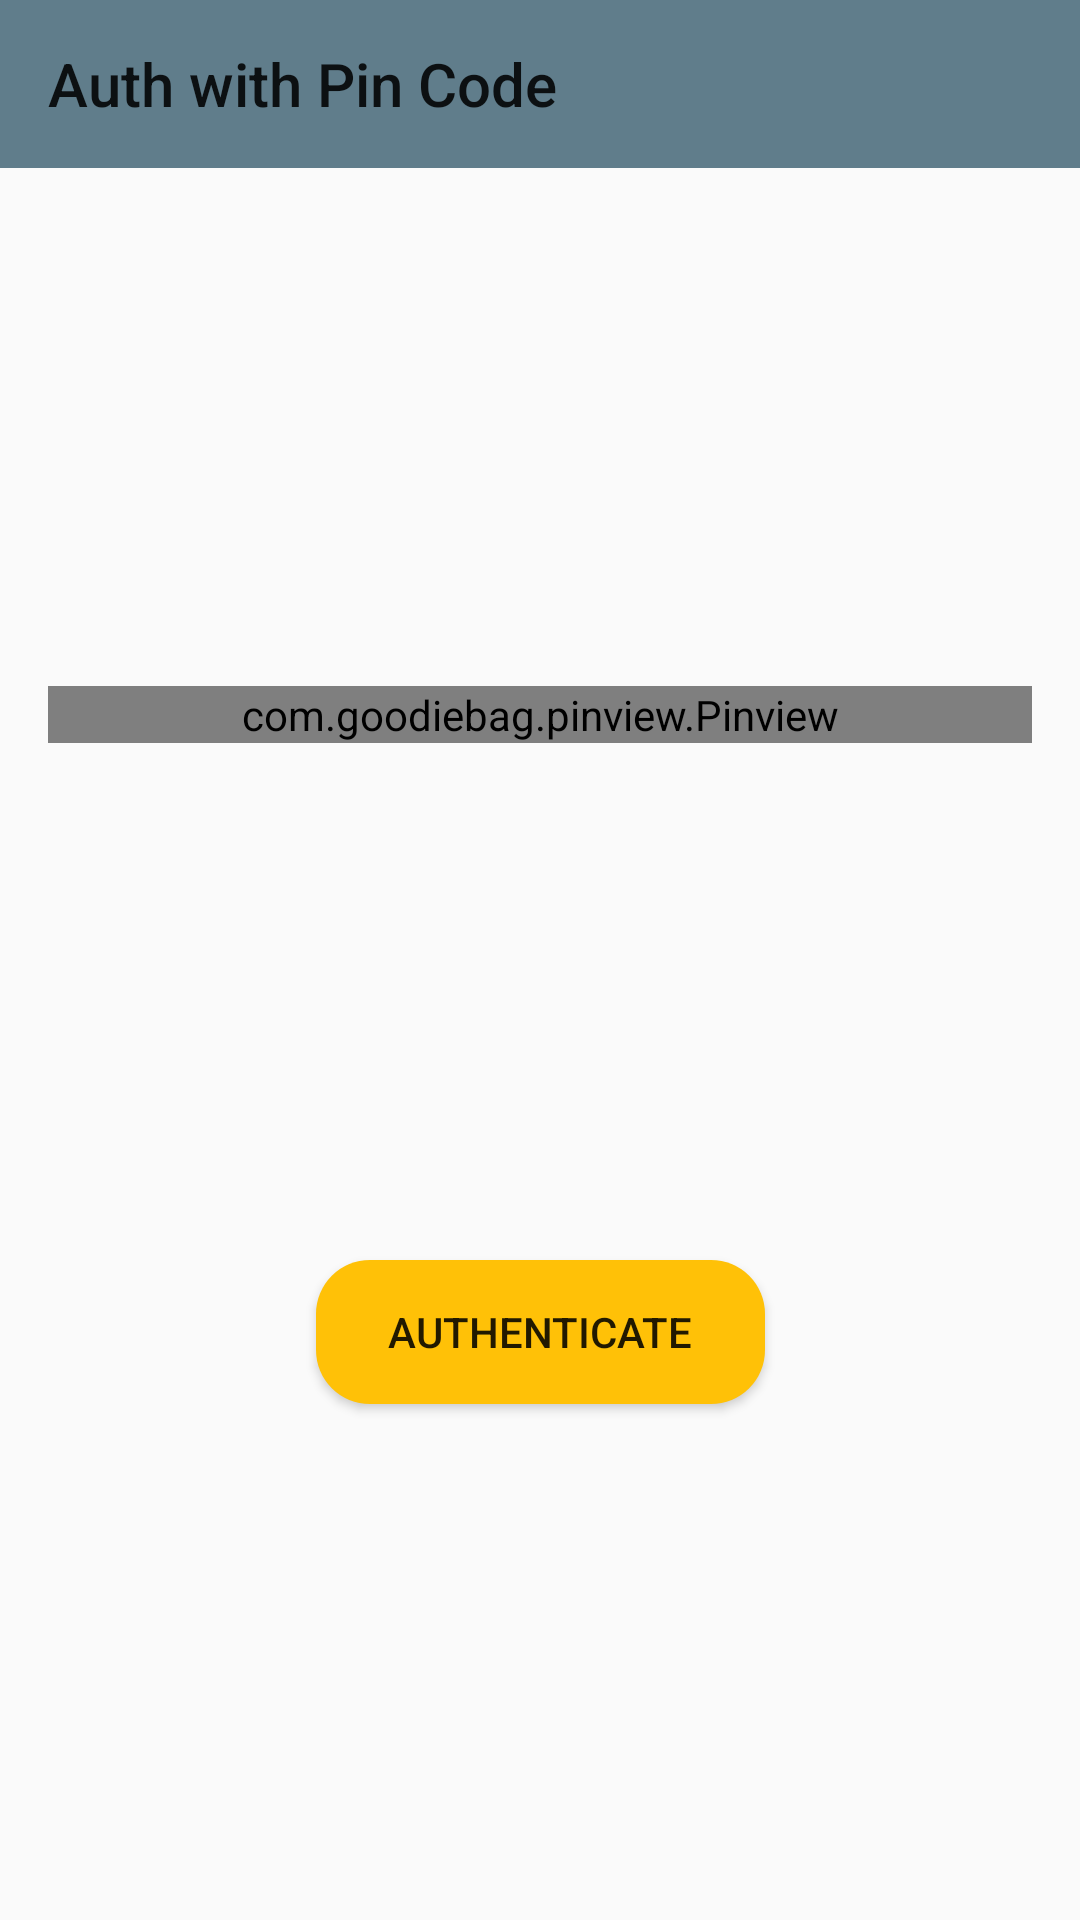

Produce the Android XML layout that renders to this screen, including the resource entries it uses.
<!-- AndroidManifest.xml: application theme AppTheme -->
<!-- res/layout/fragment_pin_code_authentication.xml -->
<?xml version="1.0" encoding="utf-8"?>
<android.support.constraint.ConstraintLayout xmlns:android="http://schemas.android.com/apk/res/android"
    xmlns:app="http://schemas.android.com/apk/res-auto"
    xmlns:tools="http://schemas.android.com/tools"
    android:id="@+id/frameLayout"
    android:layout_width="match_parent"
    android:layout_height="match_parent"
    tools:context=".ui.fragments.PinCodeAuthenticationFragment">

    <com.goodiebag.pinview.Pinview
        android:id="@+id/pin_view"
        android:layout_width="0dp"
        android:layout_height="wrap_content"
        android:layout_marginStart="@dimen/margin_horiz_pinview"
        android:layout_marginTop="@dimen/margin_vert_pinview"
        android:layout_marginEnd="@dimen/margin_horiz_pinview"
        android:layout_marginBottom="@dimen/margin_vert_pinview"
        app:forceKeyboard="true"
        app:inputType="number"
        app:layout_constraintBottom_toBottomOf="parent"
        app:layout_constraintEnd_toEndOf="parent"
        app:layout_constraintHorizontal_bias="0.0"
        app:layout_constraintStart_toStartOf="parent"
        app:layout_constraintTop_toBottomOf="@+id/toolbar"
        app:layout_constraintVertical_bias="0.3"
        app:password="true"
        app:pinLength="4" />

    <Button
        android:id="@+id/button"
        android:layout_width="wrap_content"
        android:layout_height="wrap_content"
        android:layout_margin="@dimen/margin_btn_pin_code"
        android:text="@string/authenticate_with_pin_button_text"
        android:paddingLeft="@dimen/padding_btn_pin_code"
        android:paddingRight="@dimen/padding_btn_pin_code"
        app:layout_constraintBottom_toBottomOf="parent"
        app:layout_constraintEnd_toEndOf="parent"
        app:layout_constraintStart_toStartOf="parent"
        app:layout_constraintTop_toBottomOf="@+id/pin_view"
        android:background="@drawable/btn_rounded"/>

    <android.support.v7.widget.Toolbar
        android:id="@+id/toolbar"
        android:layout_width="match_parent"
        android:layout_height="?attr/actionBarSize"
        android:background="?attr/colorPrimary"
        android:minHeight="?attr/actionBarSize"
        android:theme="?attr/actionBarTheme"
        app:layout_constraintEnd_toEndOf="parent"
        app:layout_constraintStart_toStartOf="parent"
        app:layout_constraintTop_toTopOf="parent"
        app:title="@string/pin_code_auth_title" />
</android.support.constraint.ConstraintLayout>
<!-- resources referenced by this layout -->
<resources>
  <dimen name="margin_btn_pin_code">8dp</dimen>
  <dimen name="margin_horiz_pinview">16dp</dimen>
  <dimen name="margin_vert_pinview">8dp</dimen>
  <dimen name="padding_btn_pin_code">24dp</dimen>
  <!-- drawable btn_rounded (drawable) -->
  <?xml version="1.0" encoding="utf-8"?>
  <shape xmlns:android="http://schemas.android.com/apk/res/android" android:shape="rectangle">
      <solid android:color="@color/accent"/>
      <corners
          android:radius="@dimen/btn_corner_radius"/>
  </shape>
  <string name="authenticate_with_pin_button_text">Authenticate</string>
  <string name="pin_code_auth_title">Auth with Pin Code</string>
  <style name="AppTheme" parent="Theme.AppCompat.Light.NoActionBar">
          
          <item name="colorPrimary">@color/colorPrimary</item>
          <item name="colorPrimaryDark">@color/colorPrimaryDark</item>
          <item name="colorAccent">@color/colorAccent</item>
          <item name="windowActionModeOverlay">true</item>
          
      </style>
  <color name="accent">#FFC107</color>
  <dimen name="btn_corner_radius">18dp</dimen>
  <color name="colorPrimary">#607D8B</color>
  <color name="colorPrimaryDark">#455a64</color>
  <color name="colorAccent">#FFC107</color>
</resources>
